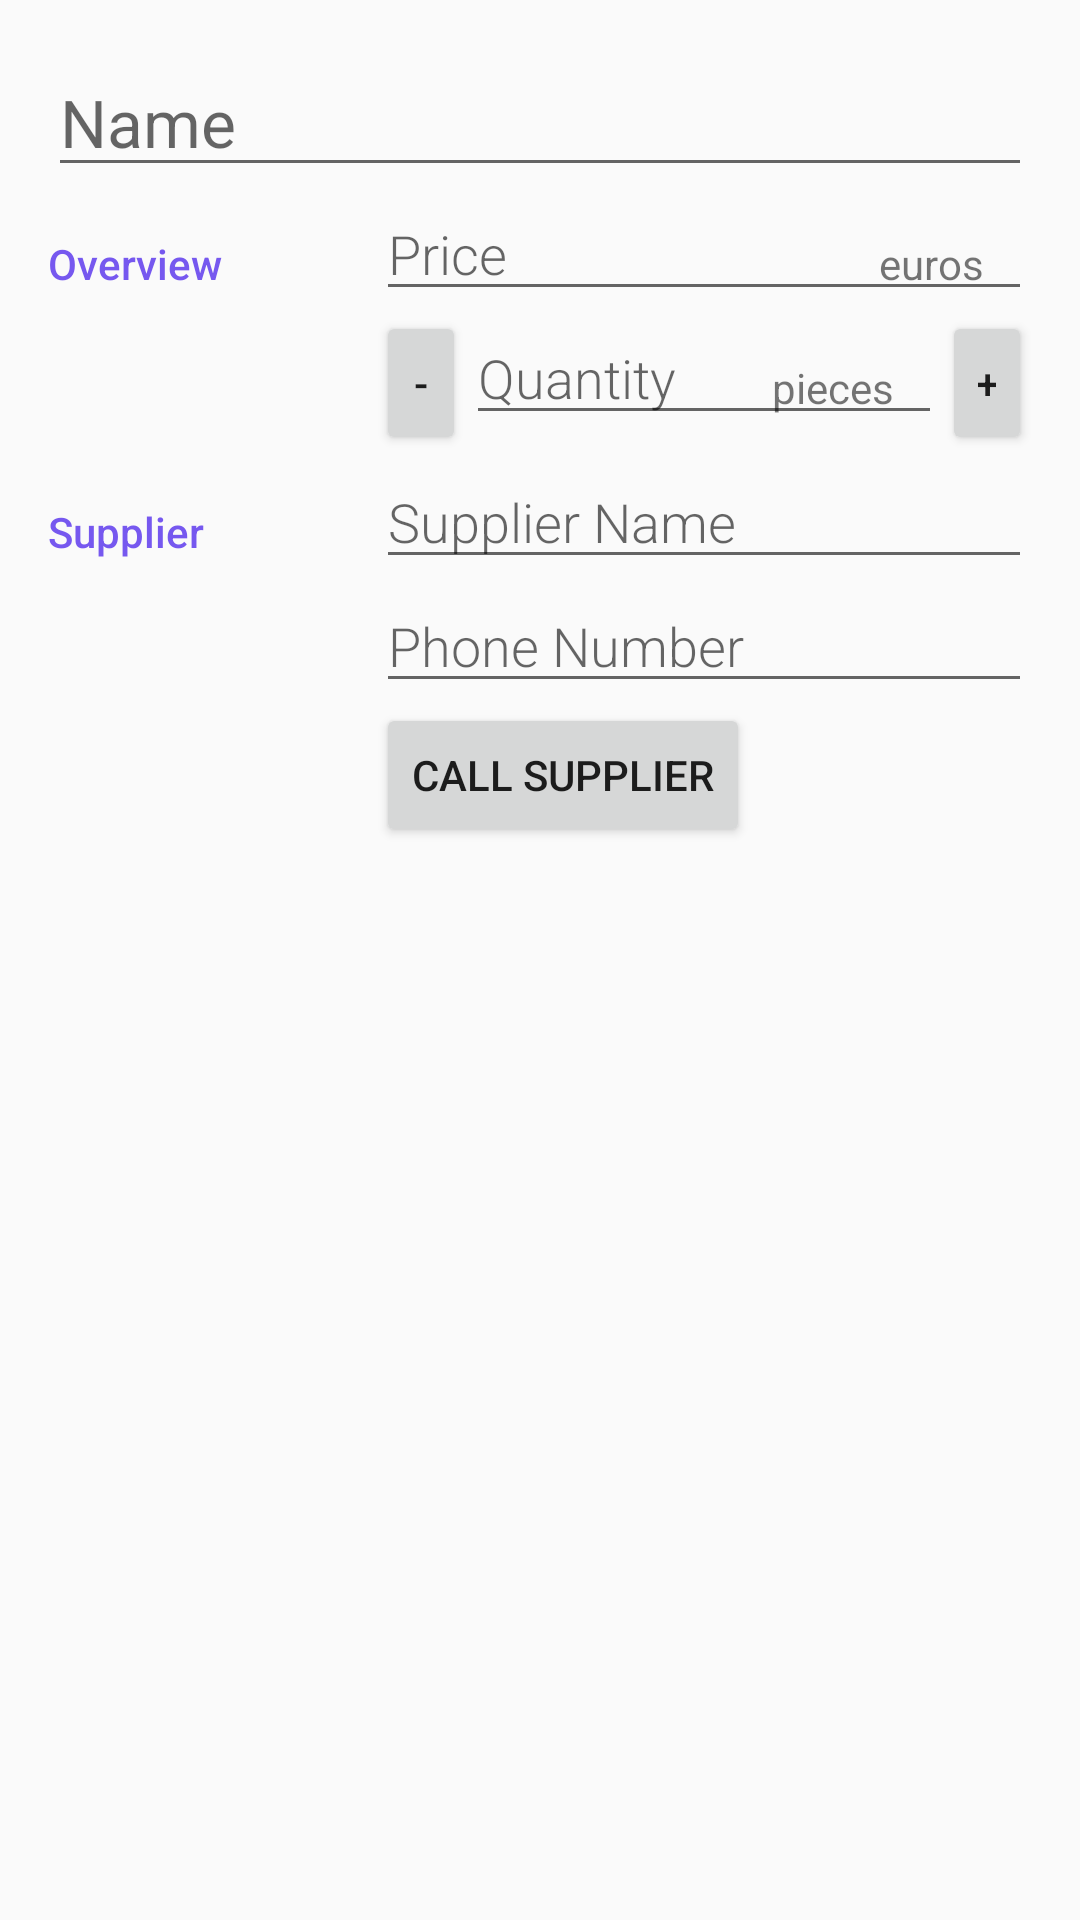

Write the Android layout XML for this screen, with the resource values it uses.
<!-- AndroidManifest.xml: activity theme EditorTheme -->
<!-- res/layout/activity_editor.xml -->
<?xml version="1.0" encoding="utf-8"?>
<LinearLayout
    xmlns:android="http://schemas.android.com/apk/res/android"
    xmlns:tools="http://schemas.android.com/tools"
    android:layout_width="match_parent"
    android:layout_height="match_parent"
    android:orientation="vertical"
    android:padding="@dimen/activity_margin"
    tools:context=".EditorActivity">

    <EditText
        android:id="@+id/edit_item_name"
        android:hint="@string/hint_item_name"
        android:inputType="textCapWords"
        style="@style/EditorNameField" />

    <LinearLayout
        android:layout_width="match_parent"
        android:layout_height="wrap_content"
        android:orientation="horizontal">

        <TextView
            android:text="@string/category_overview"
            style="@style/CategoryStyle" />

        <LinearLayout
            android:layout_width="0dp"
            android:layout_height="wrap_content"
            android:orientation="vertical"
            android:layout_weight="2">

            <RelativeLayout
                android:layout_height="wrap_content"
                android:layout_width="match_parent">

                <EditText
                    android:id="@+id/edit_item_price"
                    android:hint="@string/hint_item_price"
                    android:inputType="number"
                    android:maxLength="@integer/int_max_digits"
                    style="@style/EditorFieldStyle" />

                <TextView
                    android:id="@+id/label_price_units"
                    android:text="@string/unit_item_price"
                    style="@style/EditorUnitsStyle"/>
            </RelativeLayout>

            <LinearLayout
                android:layout_width="wrap_content"
                android:layout_height="wrap_content"
                android:orientation="horizontal">

                <Button
                    android:id="@+id/subtract_button"
                    android:layout_width="@dimen/quantity_button_width"
                    android:layout_height="wrap_content"
                    android:text="-"/>

                <RelativeLayout
                    android:layout_width="0dp"
                    android:layout_height="wrap_content"
                    android:layout_weight="1">

                    <EditText
                        android:id="@+id/edit_item_quantity"
                        android:hint="@string/hint_item_quantity"
                        android:inputType="number"
                        android:maxLength="@integer/int_max_digits"
                        style="@style/EditorFieldStyle"/>

                    <TextView
                        android:id="@+id/label_quantity_units"
                        android:text="@string/unit_item_quantity"
                        style="@style/EditorUnitsStyle"/>
                </RelativeLayout>

                <Button
                    android:id="@+id/add_button"
                    android:layout_width="@dimen/quantity_button_width"
                    android:layout_height="wrap_content"
                    android:text="+"/>

            </LinearLayout>
        </LinearLayout>
    </LinearLayout>

    <LinearLayout
        android:id="@+id/container_supplier"
        android:layout_width="match_parent"
        android:layout_height="wrap_content"
        android:orientation="horizontal">

        <TextView
            android:text="@string/category_supplier"
            style="@style/CategoryStyle" />

        <LinearLayout
            android:layout_height="wrap_content"
            android:layout_width="0dp"
            android:layout_weight="2"
            android:orientation="vertical">

            <EditText
                android:id="@+id/edit_item_supplier"
                android:hint="@string/hint_item_supplier"
                android:inputType="text"
                style="@style/EditorFieldStyle" />

            <EditText
                android:id="@+id/edit_item_supplier_contact"
                android:hint="@string/hint_item_supplier_contact"
                android:inputType="phone"
                android:digits="0123456789+"
                android:maxLength="@integer/longest_phone_number_length"
                style="@style/EditorFieldStyle" />

            <Button
                android:id="@+id/contact_button"
                android:layout_width="wrap_content"
                android:layout_height="wrap_content"
                android:text="@string/contact_supplier_button_text"/>
        </LinearLayout>
    </LinearLayout>
</LinearLayout>
<!-- resources referenced by this layout -->
<resources>
  <dimen name="activity_margin">16dp</dimen>
  <dimen name="quantity_button_width">30dp</dimen>
  <integer name="int_max_digits">8</integer>
  <integer name="longest_phone_number_length">16</integer>
  <string name="category_overview">Overview</string>
  <string name="category_supplier">Supplier</string>
  <string name="contact_supplier_button_text">Call Supplier</string>
  <string name="hint_item_name">Name</string>
  <string name="hint_item_price">Price</string>
  <string name="hint_item_quantity">Quantity</string>
  <string name="hint_item_supplier">Supplier Name</string>
  <string name="hint_item_supplier_contact">Phone Number</string>
  <string name="unit_item_price">euros</string>
  <string name="unit_item_quantity">pieces</string>
  <style name="CategoryStyle">
          <item name="android:layout_height">wrap_content</item>
          <item name="android:layout_width">0dp</item>
          <item name="android:layout_weight">1</item>
          <item name="android:paddingTop">16dp</item>
          <item name="android:textColor">@color/colorAccent</item>
          <item name="android:fontFamily">sans-serif-medium</item>
          <item name="android:textAppearance">?android:textAppearanceSmall</item>
      </style>
  <style name="EditorFieldStyle">
          <item name="android:layout_height">wrap_content</item>
          <item name="android:layout_width">match_parent</item>
          <item name="android:fontFamily">sans-serif-light</item>
          <item name="android:textAppearance">?android:textAppearanceMedium</item>
      </style>
  <style name="EditorNameField">
          <item name="android:layout_height">wrap_content</item>
          <item name="android:layout_width">match_parent</item>
          <item name="android:fontFamily">sans-serif</item>
          <item name="android:textAppearance">?android:textAppearanceLarge</item>
      </style>
  <style name="EditorUnitsStyle">
          <item name="android:layout_height">wrap_content</item>
          <item name="android:layout_width">wrap_content</item>
          <item name="android:layout_alignParentRight">true</item>
          <item name="android:paddingRight">16dp</item>
          <item name="android:paddingTop">16dp</item>
          <item name="android:textAppearance">?android:textAppearanceSmall</item>
      </style>
  <style name="EditorTheme" parent="Theme.AppCompat.Light.DarkActionBar">
          <item name="colorPrimary">@color/colorPrimary</item>
          <item name="colorPrimaryDark">@color/colorPrimaryDark</item>
          <item name="colorAccent">@color/colorAccent</item>
      </style>
  <color name="colorAccent">#7658EF</color>
  <color name="colorPrimary">#5634AD</color>
  <color name="colorPrimaryDark">#342375</color>
</resources>
